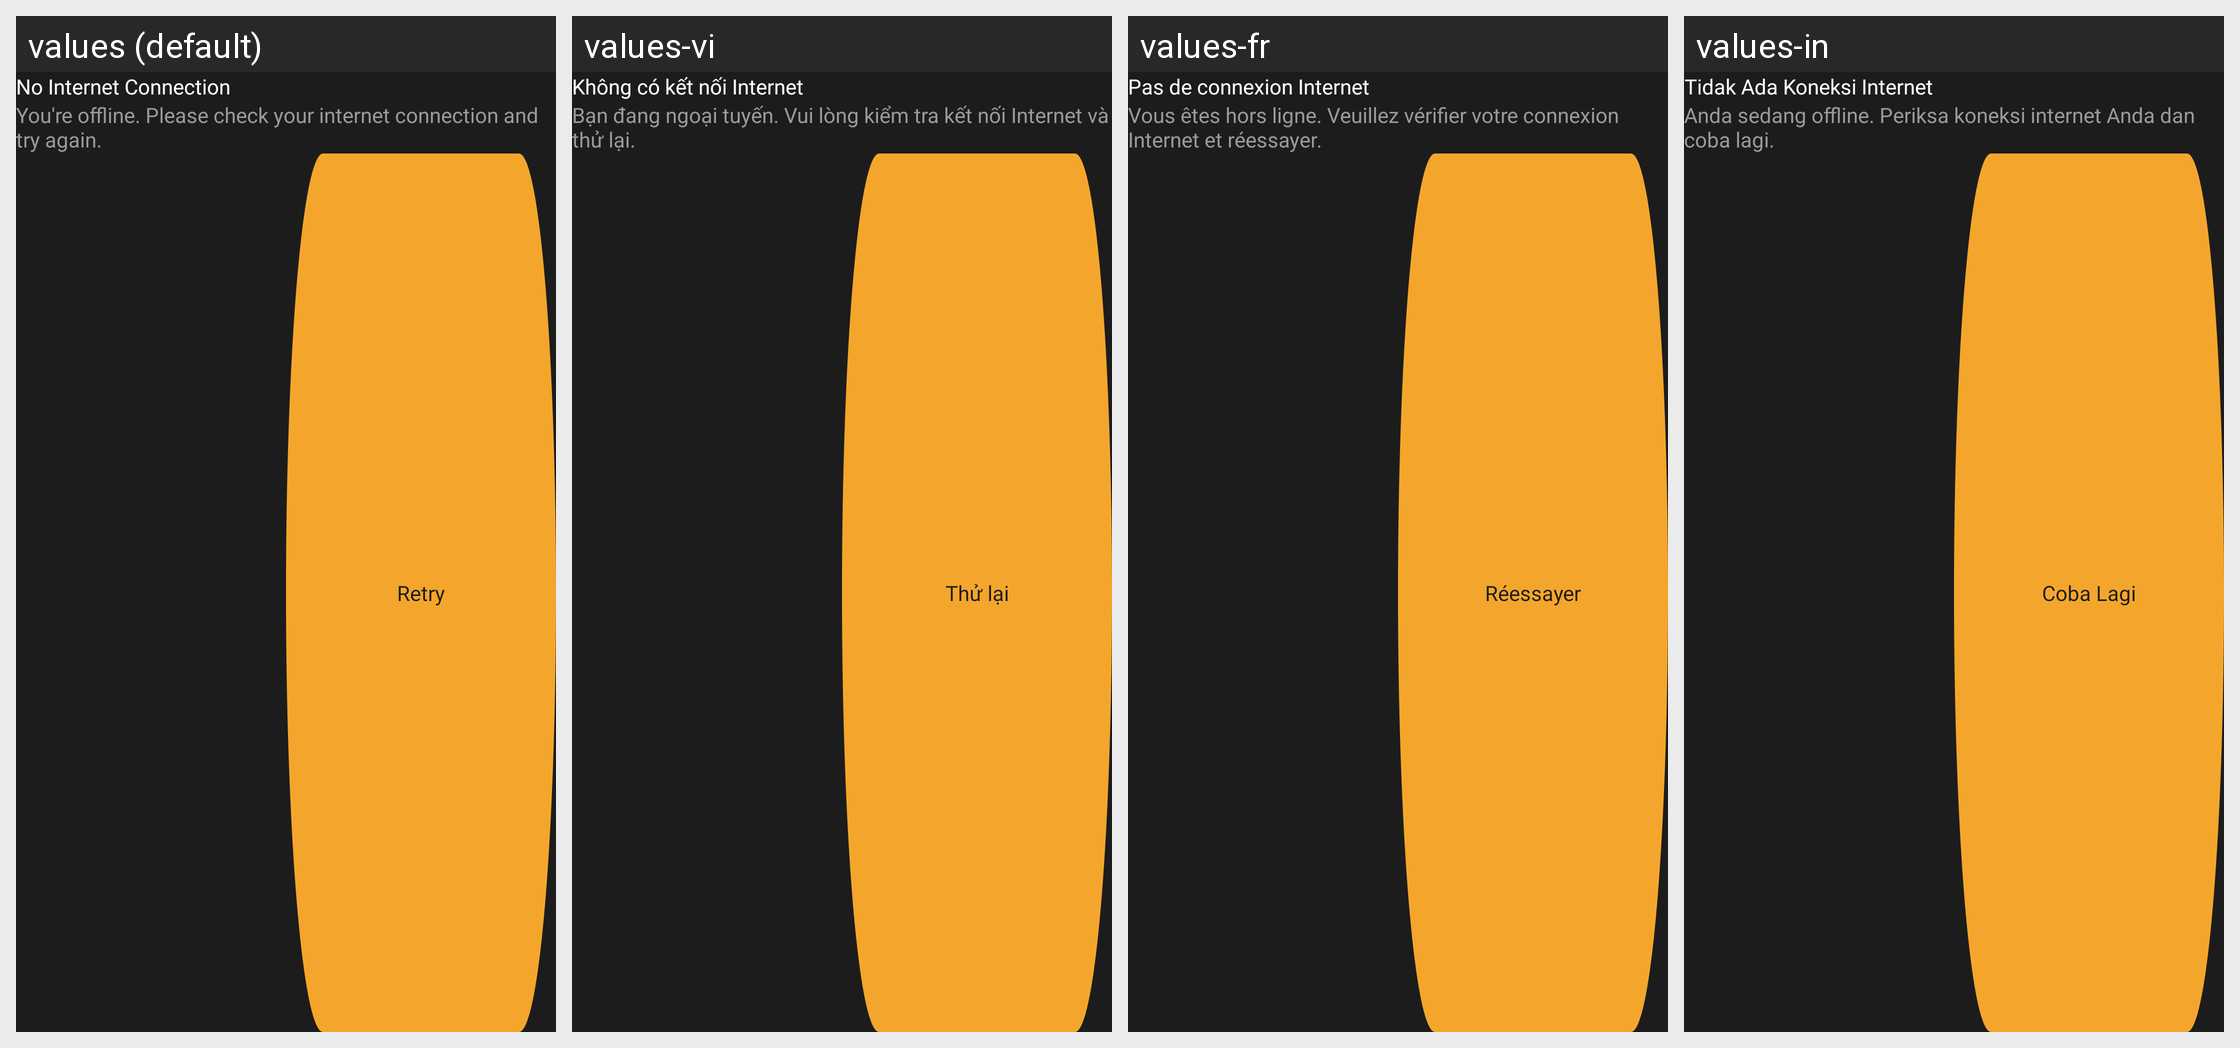

Locale-by-locale string values for the Android screen shown in this grid:
Android screen res/layout/dialog_no_internet.xml rendered under 4 locales, left to right: values (default), values-vi, values-fr, values-in. Device: Nexus 5 (rendered at 1080×1920; each locale shown at half size, 540×960, under a caption strip naming it); theme Theme.FlightTrackerAppNew.
Other locales in the repository, not shown: values-ar, values-hi, values-ur-rPK, values-zh-rCN.
Strings drawn on this screen, with the default value and each locale's value (text and hints the layout hard-codes, and strings that could not be matched under every locale, appear in the picture but are not listed):

no_internet_connection
  values: No Internet Connection
  values-vi: Không có kết nối Internet
  values-fr: Pas de connexion Internet
  values-in: Tidak Ada Koneksi Internet

you_re_offline_please_check_your_internet_connection_and_try_again
  values: You're offline. Please check your internet connection and try again.
  values-vi: Bạn đang ngoại tuyến. Vui lòng kiểm tra kết nối Internet và thử lại.
  values-fr: Vous êtes hors ligne. Veuillez vérifier votre connexion Internet et réessayer.
  values-in: Anda sedang offline. Periksa koneksi internet Anda dan coba lagi.

retry
  values: Retry
  values-vi: Thử lại
  values-fr: Réessayer
  values-in: Coba Lagi
